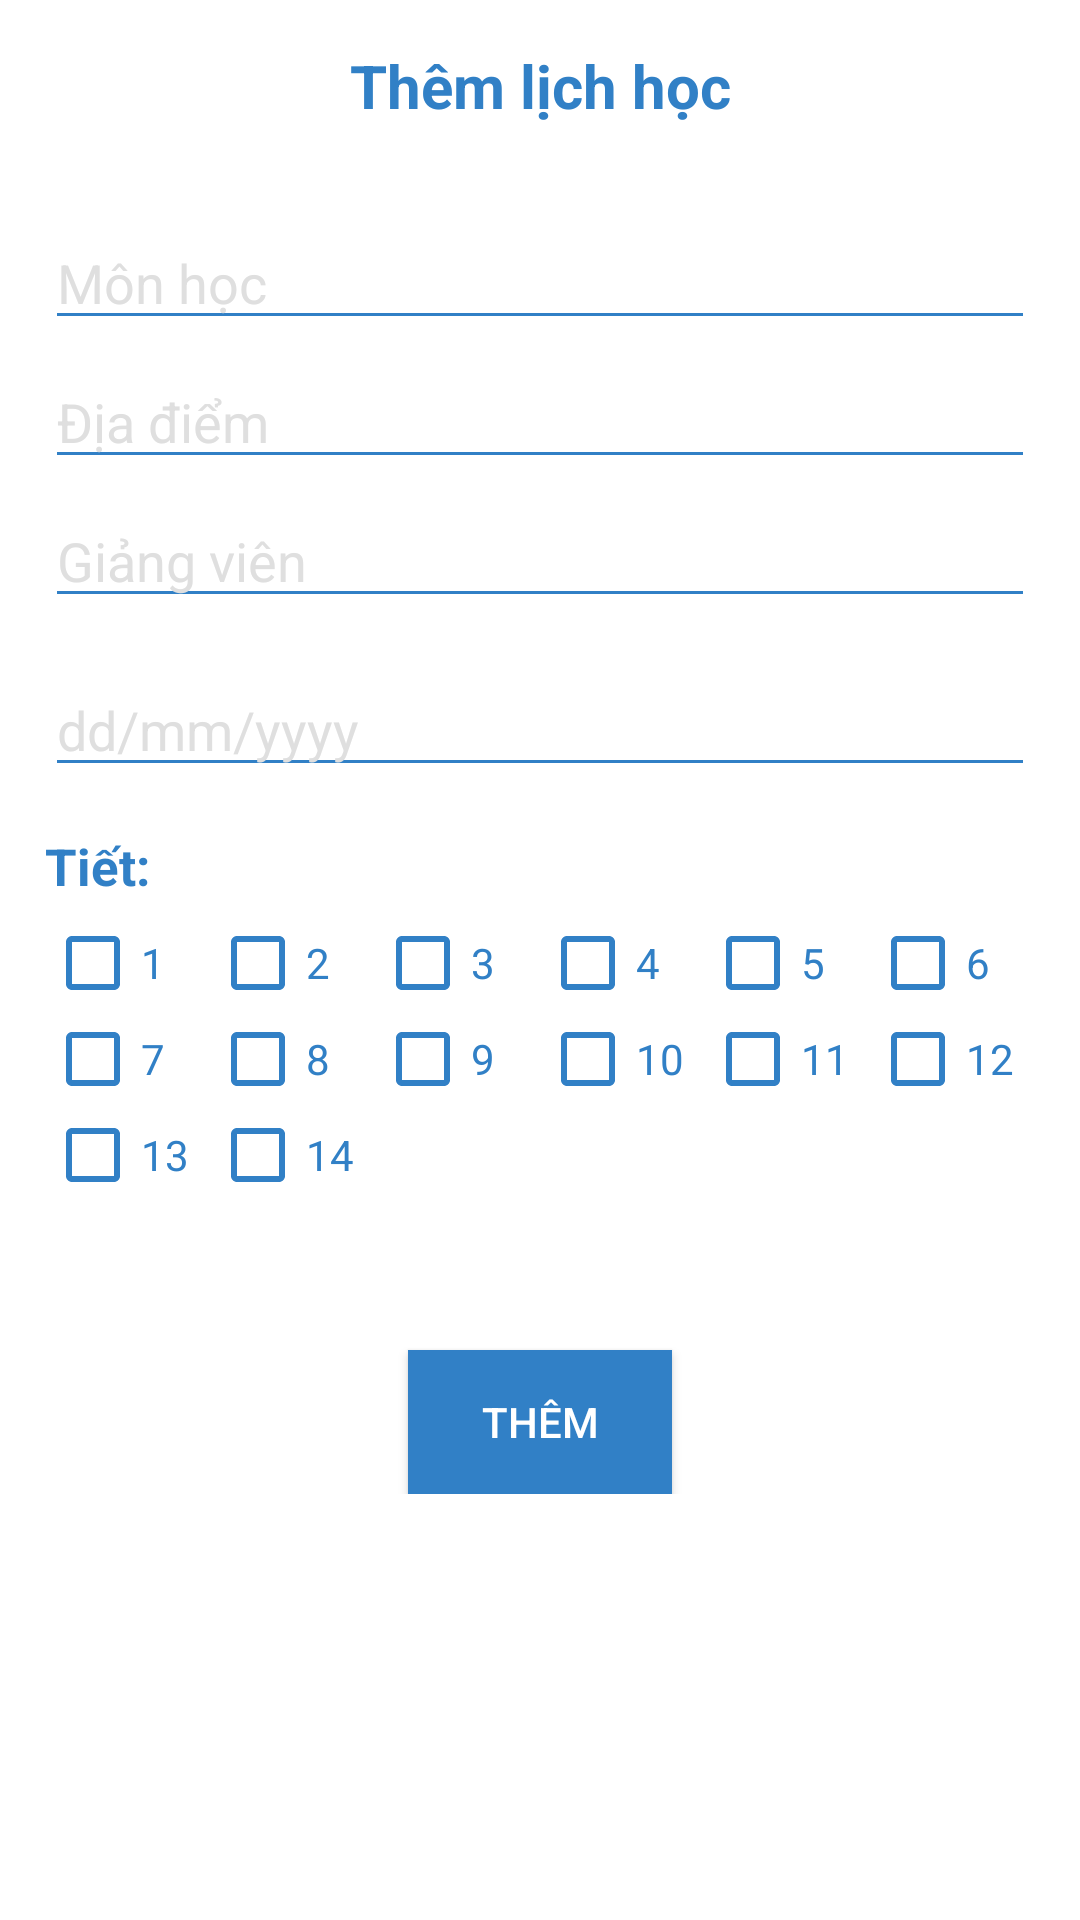

Layout XML and referenced resources for this Android screen:
<!-- AndroidManifest.xml: application theme AppTheme -->
<!-- res/layout/fragment_add_schedule.xml -->
<?xml version="1.0" encoding="utf-8"?>
<androidx.constraintlayout.widget.ConstraintLayout xmlns:android="http://schemas.android.com/apk/res/android"
    xmlns:app="http://schemas.android.com/apk/res-auto"
    xmlns:tools="http://schemas.android.com/tools"
    android:layout_width="match_parent"
    android:layout_height="match_parent"
    tools:context=".views.fragments.AddScheduleFragment"
    android:background="@color/colorWhite">

    <LinearLayout
        android:layout_width="match_parent"
        android:layout_height="wrap_content"
        android:orientation="vertical"
        app:layout_constraintEnd_toEndOf="parent"
        app:layout_constraintStart_toStartOf="parent"
        app:layout_constraintTop_toTopOf="parent"
        android:paddingRight="15dp"
        android:paddingLeft="15dp">

        <TextView
            android:layout_width="match_parent"
            android:layout_height="wrap_content"
            android:textStyle="bold"
            android:textSize="20sp"
            android:textColor="@color/colorBlue"
            android:text="Thêm lịch học"
            android:gravity="center"
            android:layout_marginTop="15dp"
            android:layout_marginBottom="30dp"/>

        <EditText
            android:id="@+id/new_subject_name"
            android:layout_width="match_parent"
            android:layout_height="wrap_content"
            android:layout_marginBottom="5dp"
            android:hint="Môn học"
            android:inputType="text"
            android:backgroundTint="@color/colorBlue"
            android:textColor="@color/colorBlue"
            android:textColorHint="@color/colorGray"
            android:textCursorDrawable="@color/colorBlue"/>

        <EditText
            android:id="@+id/new_subject_place"
            android:layout_width="match_parent"
            android:layout_height="wrap_content"
            android:layout_marginBottom="5dp"
            android:hint="Địa điểm"
            android:inputType="text"
            android:backgroundTint="@color/colorBlue"
            android:textColor="@color/colorBlue"
            android:textColorHint="@color/colorGray"
            android:textCursorDrawable="@color/colorBlue"/>

        <EditText
            android:id="@+id/new_subject_teacher"
            android:layout_width="match_parent"
            android:layout_height="wrap_content"
            android:layout_marginBottom="15dp"
            android:hint="Giảng viên"
            android:inputType="text"
            android:backgroundTint="@color/colorBlue"
            android:textColor="@color/colorBlue"
            android:textColorHint="@color/colorGray"
            android:textCursorDrawable="@color/colorBlue"/>

        <EditText
            android:id="@+id/new_subject_date"
            android:layout_width="match_parent"
            android:layout_height="wrap_content"
            android:layout_marginBottom="15dp"
            android:hint="dd/mm/yyyy"
            android:editable="false"
            android:backgroundTint="@color/colorBlue"
            android:textColor="@color/colorBlue"
            android:textColorHint="@color/colorGray"
            android:textCursorDrawable="@color/colorBlue"/>

        <TextView
            android:layout_width="match_parent"
            android:layout_height="wrap_content"
            android:textStyle="bold"
            android:textSize="17sp"
            android:textColor="@color/colorBlue"
            android:text="Tiết:"
            android:layout_marginBottom="5dp"/>

        <LinearLayout
            android:layout_width="match_parent"
            android:layout_height="wrap_content"
            android:orientation="horizontal">

            <CheckBox
                android:id="@+id/t_1"
                android:layout_width="0dp"
                android:layout_height="wrap_content"
                android:layout_weight="1"
                android:text="1"
                android:textColor="@color/colorBlue"
                android:buttonTint="@color/colorBlue" />

            <CheckBox
                android:id="@+id/t_2"
                android:layout_width="0dp"
                android:layout_height="wrap_content"
                android:layout_weight="1"
                android:text="2"
                android:textColor="@color/colorBlue"
                android:buttonTint="@color/colorBlue"/>

            <CheckBox
                android:id="@+id/t_3"
                android:layout_width="0dp"
                android:layout_height="wrap_content"
                android:layout_weight="1"
                android:text="3"
                android:textColor="@color/colorBlue"
                android:buttonTint="@color/colorBlue"/>

            <CheckBox
                android:id="@+id/t_4"
                android:layout_width="0dp"
                android:layout_height="wrap_content"
                android:layout_weight="1"
                android:text="4"
                android:textColor="@color/colorBlue"
                android:buttonTint="@color/colorBlue"/>

            <CheckBox
                android:id="@+id/t_5"
                android:layout_width="0dp"
                android:layout_height="wrap_content"
                android:layout_weight="1"
                android:text="5"
                android:textColor="@color/colorBlue"
                android:buttonTint="@color/colorBlue"/>

            <CheckBox
                android:id="@+id/t_6"
                android:layout_width="0dp"
                android:layout_height="wrap_content"
                android:layout_weight="1"
                android:text="6"
                android:textColor="@color/colorBlue"
                android:buttonTint="@color/colorBlue"/>

        </LinearLayout>

        <LinearLayout
            android:layout_width="match_parent"
            android:layout_height="wrap_content"
            android:orientation="horizontal">

            <CheckBox
                android:id="@+id/t_7"
                android:layout_width="0dp"
                android:layout_height="wrap_content"
                android:layout_weight="1"
                android:text="7"
                android:textColor="@color/colorBlue"
                android:buttonTint="@color/colorBlue"/>

            <CheckBox
                android:id="@+id/t_8"
                android:layout_width="0dp"
                android:layout_height="wrap_content"
                android:layout_weight="1"
                android:text="8"
                android:textColor="@color/colorBlue"
                android:buttonTint="@color/colorBlue"/>

            <CheckBox
                android:id="@+id/t_9"
                android:layout_width="0dp"
                android:layout_height="wrap_content"
                android:layout_weight="1"
                android:text="9"
                android:textColor="@color/colorBlue"
                android:buttonTint="@color/colorBlue"/>

            <CheckBox
                android:id="@+id/t_10"
                android:layout_width="0dp"
                android:layout_height="wrap_content"
                android:layout_weight="1"
                android:text="10"
                android:textColor="@color/colorBlue"
                android:buttonTint="@color/colorBlue"/>

            <CheckBox
                android:id="@+id/t_11"
                android:layout_width="0dp"
                android:layout_height="wrap_content"
                android:layout_weight="1"
                android:text="11"
                android:textColor="@color/colorBlue"
                android:buttonTint="@color/colorBlue"/>

            <CheckBox
                android:id="@+id/t_12"
                android:layout_width="0dp"
                android:layout_height="wrap_content"
                android:layout_weight="1"
                android:text="12"
                android:textColor="@color/colorBlue"
                android:buttonTint="@color/colorBlue"/>

        </LinearLayout>

        <LinearLayout
            android:layout_width="match_parent"
            android:layout_height="wrap_content"
            android:orientation="horizontal">

            <CheckBox
                android:id="@+id/t_13"
                android:layout_width="0dp"
                android:layout_height="wrap_content"
                android:layout_weight="1"
                android:text="13"
                android:textColor="@color/colorBlue"
                android:buttonTint="@color/colorBlue"/>

            <CheckBox
                android:id="@+id/t_14"
                android:layout_width="0dp"
                android:layout_height="wrap_content"
                android:layout_weight="1"
                android:text="14"
                android:textColor="@color/colorBlue"
                android:buttonTint="@color/colorBlue"/>

            <CheckBox
                android:layout_width="0dp"
                android:layout_height="wrap_content"
                android:layout_weight="1"
                android:text="15"
                android:visibility="invisible"/>

            <CheckBox
                android:layout_width="0dp"
                android:layout_height="wrap_content"
                android:layout_weight="1"
                android:text="10"
                android:visibility="invisible" />

            <CheckBox
                android:layout_width="0dp"
                android:layout_height="wrap_content"
                android:layout_weight="1"
                android:text="11"
                android:visibility="invisible" />

            <CheckBox
                android:layout_width="0dp"
                android:layout_height="wrap_content"
                android:layout_weight="1"
                android:text="12"
                android:visibility="invisible" />

        </LinearLayout>

        <TextView
            android:id="@+id/adding"
            android:layout_width="match_parent"
            android:layout_height="wrap_content"
            android:layout_marginTop="25dp"
            android:layout_marginBottom="5dp"
            android:textColor="@color/colorBlue"
            android:text="Đang thêm..."
            android:gravity="center"
            android:visibility="invisible"/>

        <Button
            android:id="@+id/add_calendar"
            android:layout_width="wrap_content"
            android:layout_height="wrap_content"
            android:background="@color/colorBlue"
            android:textColor="@color/colorWhite"
            android:text="Thêm"
            android:gravity="center"
            android:layout_gravity="center"/>
    </LinearLayout>

</androidx.constraintlayout.widget.ConstraintLayout>
<!-- resources referenced by this layout -->
<resources>
  <color name="colorBlue">#3180c6</color>
  <color name="colorGray">#dfdfdf</color>
  <color name="colorWhite">#ffffff</color>
  <style name="AppTheme" parent="Theme.AppCompat.Light.NoActionBar">
          
          <item name="colorPrimary">@color/colorBlue</item>
          <item name="colorPrimaryDark">@color/colorBlueDark</item>
          <item name="colorAccent">@color/colorAccent</item>
      </style>
  <color name="colorBlueDark">#2c73b3</color>
  <color name="colorAccent">#ec196c</color>
</resources>
